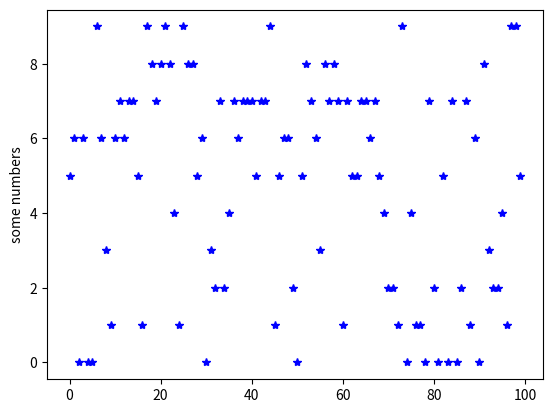

Recreate this plot in Python.
import matplotlib.pyplot as a
import numpy as np

x= (np.random.randint(0,10,100))
a.plot(x, 'b*')
a.ylabel('some numbers')
a.show()